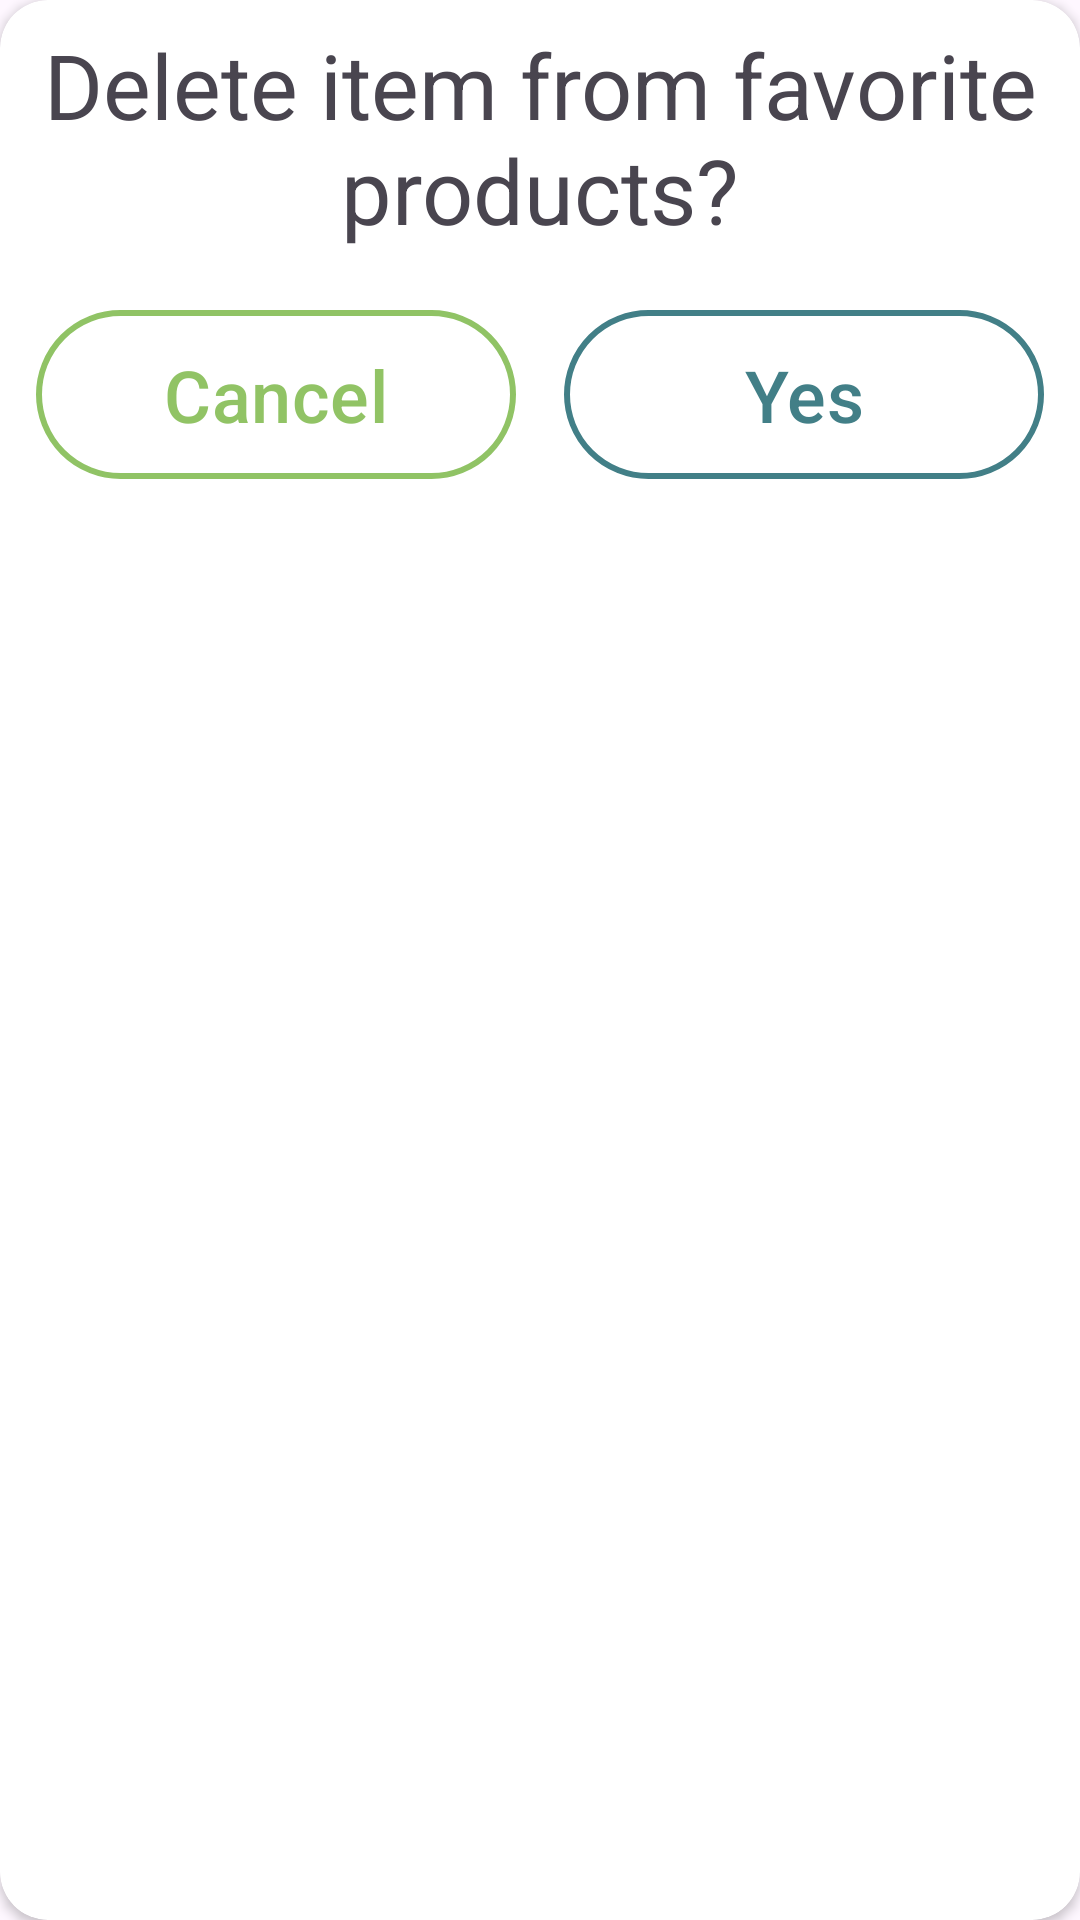

Here is an Android app screen rendered from its layout file. Give the layout XML and the strings, colors and styles it references.
<!-- AndroidManifest.xml: application theme Theme.ITISshop -->
<!-- res/layout/dialog_box.xml -->
<androidx.cardview.widget.CardView xmlns:android="http://schemas.android.com/apk/res/android"
    android:layout_width="wrap_content"
    android:layout_height="wrap_content"
    xmlns:app="http://schemas.android.com/apk/res-auto"
    xmlns:tools="http://schemas.android.com/tools"
    app:cardCornerRadius="16dp"
    android:paddingBottom="8dp"
    android:layout_marginVertical="5dp"
    android:id="@+id/dialogBox">

    <androidx.constraintlayout.widget.ConstraintLayout
        android:layout_height="match_parent"
        android:layout_width="match_parent">

        <TextView
            android:id="@+id/textView2"
            android:layout_width="wrap_content"
            android:layout_height="wrap_content"
            android:padding="8dp"
            android:gravity="center"
            android:text="@string/delete_item_from_favorite_products"
            android:textSize="30sp"
            tools:ignore="MissingConstraints" />

        <LinearLayout
            android:layout_width="wrap_content"
            android:layout_height="wrap_content"
            android:orientation="horizontal"
            app:layout_constraintEnd_toEndOf="parent"
            app:layout_constraintStart_toStartOf="parent"
            app:layout_constraintTop_toBottomOf="@+id/textView2"
            tools:ignore="MissingConstraints">

            <com.google.android.material.button.MaterialButton
                android:id="@+id/cancelButton"
                android:layout_width="160dp"
                android:layout_height="match_parent"
                android:text="@string/cancel"
                android:layout_weight="1"
                android:textColor="#C973B33C"
                app:strokeWidth="2dp"
                android:textSize="24sp"
                android:layout_margin="8dp"
                app:strokeColor="#C973B33C"
                android:backgroundTint="@color/white"
                android:padding="12dp"
                >

            </com.google.android.material.button.MaterialButton>

            <com.google.android.material.button.MaterialButton
                android:id="@+id/yesButton"
                android:layout_width="160dp"
                android:layout_height="match_parent"
                android:text="@string/yes"
                android:layout_weight="1"
                android:textColor="#427F87"
                app:strokeWidth="2dp"
                android:textSize="24sp"
                android:layout_margin="8dp"
                app:strokeColor="#427F87"
                android:backgroundTint="@color/white"
                android:padding="12dp"/>




        </LinearLayout>


    </androidx.constraintlayout.widget.ConstraintLayout>





</androidx.cardview.widget.CardView>
<!-- resources referenced by this layout -->
<resources>
  <color name="white">#FFFFFFFF</color>
  <string name="cancel">Cancel</string>
  <string name="delete_item_from_favorite_products">Delete item from favorite products?</string>
  <string name="yes">Yes</string>
  <style name="Theme.ITISshop" parent="Base.Theme.ITISshop" />
  <style name="Base.Theme.ITISshop" parent="Theme.Material3.DayNight.NoActionBar">
      </style>
</resources>
